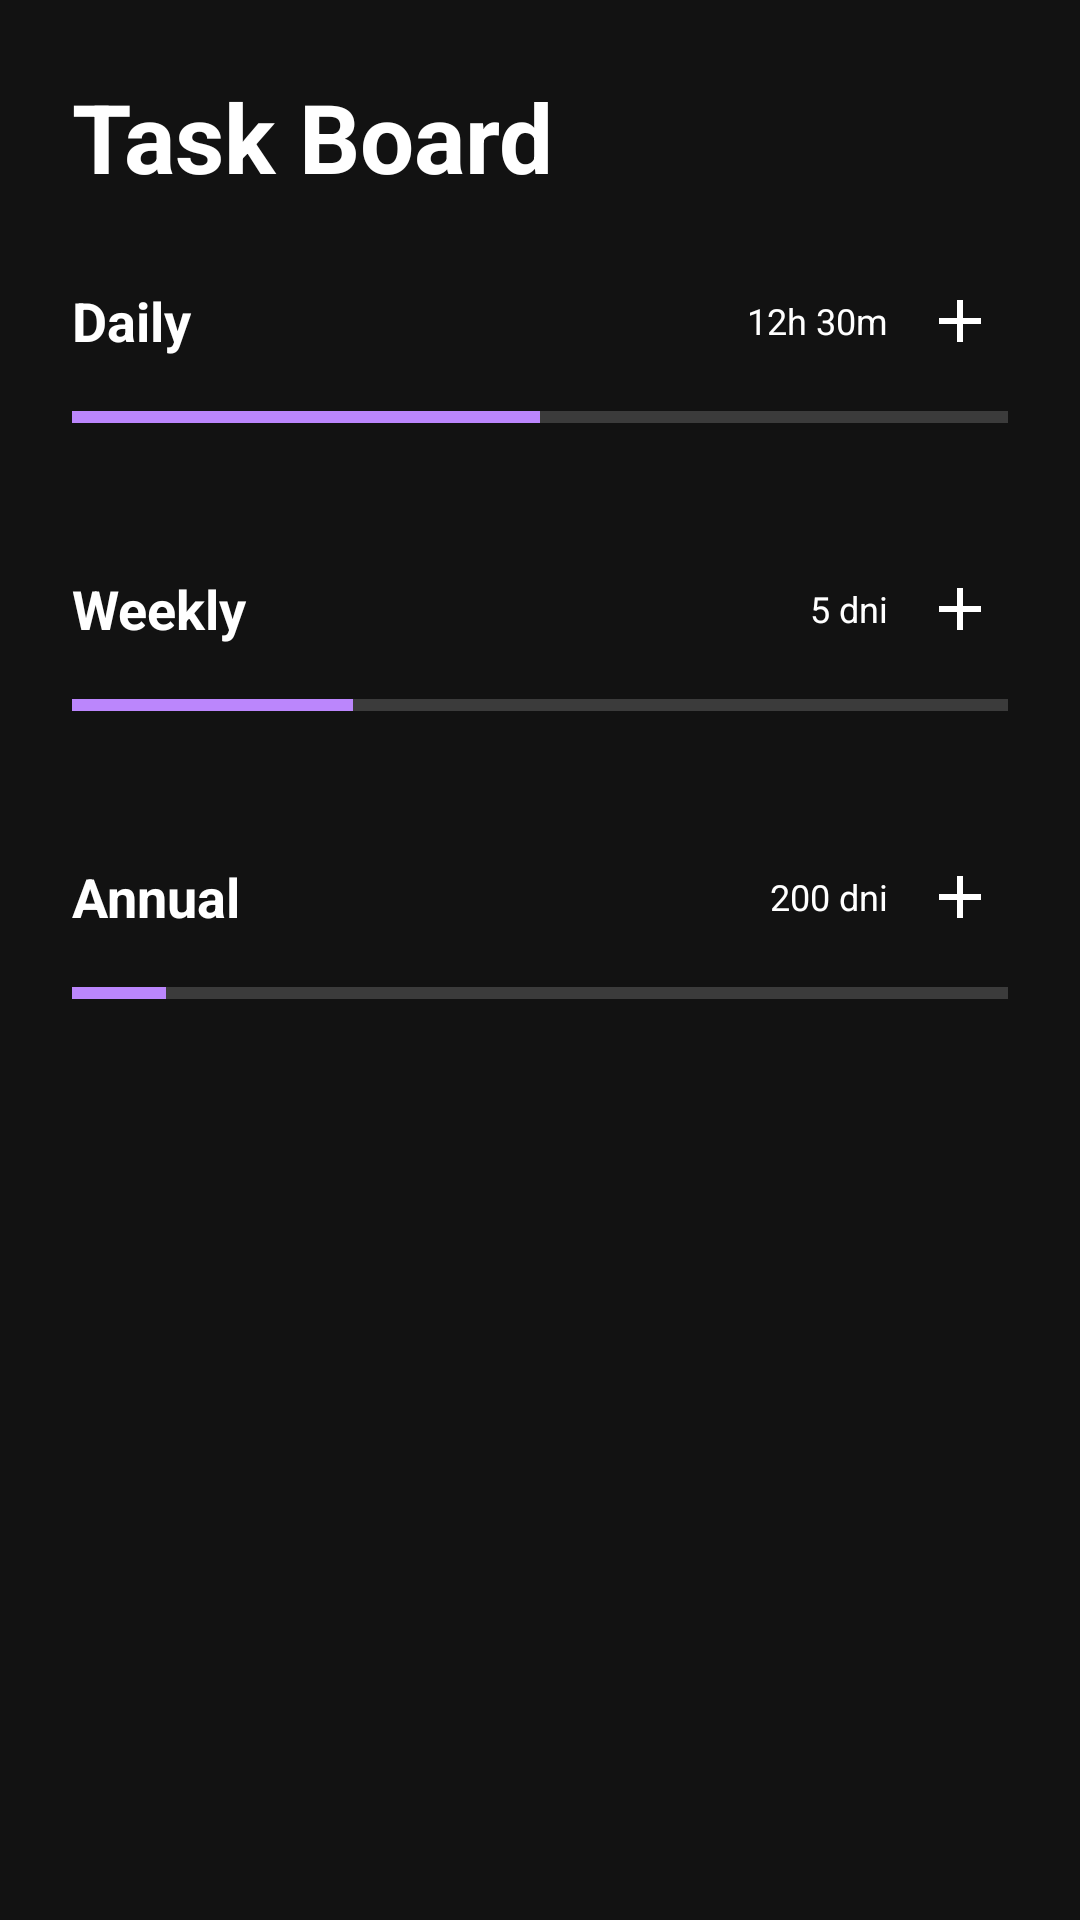

The Android layout XML behind this screen, and the referenced resources:
<!-- AndroidManifest.xml: application theme Theme.MyApplication -->
<!-- res/layout/fragment_quests.xml -->
<?xml version="1.0" encoding="utf-8"?>
<ScrollView xmlns:android="http://schemas.android.com/apk/res/android"
    android:layout_width="match_parent"
    android:layout_height="match_parent"
    android:background="@color/bg_dark_base">

    <LinearLayout
        android:layout_width="match_parent"
        android:layout_height="wrap_content"
        android:orientation="vertical"
        android:padding="24dp">

        <TextView
            android:layout_width="match_parent"
            android:layout_height="wrap_content"
            android:text="Task Board"
            android:textSize="32sp"
            android:textStyle="bold"
            android:textColor="#FFFFFF"
            android:gravity="start"
            android:layout_marginBottom="24dp"/>

        <LinearLayout
            android:layout_width="match_parent"
            android:layout_height="wrap_content"
            android:orientation="horizontal"
            android:gravity="center_vertical"
            android:layout_marginBottom="8dp">

            <TextView
                android:layout_width="0dp"
                android:layout_height="wrap_content"
                android:layout_weight="1"
                android:text="Daily"
                android:textSize="18sp"
                android:textStyle="bold"
                android:textColor="#FFFFFF"/>

            <TextView
                android:id="@+id/tv_daily_timer"
                android:layout_width="wrap_content"
                android:layout_height="wrap_content"
                android:text="12h 30m"
                android:textSize="12sp"
                android:textColor="#FFFFFF"/>

            <ImageButton
                android:id="@+id/btn_add_daily"
                android:layout_width="32dp"
                android:layout_height="32dp"
                android:src="@drawable/ic_custom_add"
                android:background="?selectableItemBackgroundBorderless"
                android:layout_marginStart="8dp"/>
        </LinearLayout>

        <ProgressBar
            android:id="@+id/progressBar_daily"
            style="?android:attr/progressBarStyleHorizontal"
            android:layout_width="match_parent"
            android:layout_height="wrap_content"
            android:max="100"
            android:progress="50"
            android:layout_marginBottom="16dp"/>

        <LinearLayout
            android:id="@+id/ll_daily_quests"
            android:layout_width="match_parent"
            android:layout_height="wrap_content"
            android:orientation="vertical"
            android:layout_marginBottom="24dp"/>

        <LinearLayout
            android:layout_width="match_parent"
            android:layout_height="wrap_content"
            android:orientation="horizontal"
            android:gravity="center_vertical"
            android:layout_marginBottom="8dp">

            <TextView
                android:layout_width="0dp"
                android:layout_height="wrap_content"
                android:layout_weight="1"
                android:text="Weekly"
                android:textSize="18sp"
                android:textStyle="bold"
                android:textColor="#FFFFFF"/>

            <TextView
                android:id="@+id/tv_weekly_timer"
                android:layout_width="wrap_content"
                android:layout_height="wrap_content"
                android:text="5 dni"
                android:textSize="12sp"
                android:textColor="#FFFFFF"/>

            <ImageButton
                android:id="@+id/btn_add_weekly"
                android:layout_width="32dp"
                android:layout_height="32dp"
                android:src="@drawable/ic_custom_add"
                android:background="?selectableItemBackgroundBorderless"
                android:layout_marginStart="8dp"/>
        </LinearLayout>

        <ProgressBar
            android:id="@+id/progressBar_weekly"
            style="?android:attr/progressBarStyleHorizontal"
            android:layout_width="match_parent"
            android:layout_height="wrap_content"
            android:max="100"
            android:progress="30"
            android:layout_marginBottom="16dp"/>

        <LinearLayout
            android:id="@+id/ll_weekly_quests"
            android:layout_width="match_parent"
            android:layout_height="wrap_content"
            android:orientation="vertical"
            android:layout_marginBottom="24dp"/>

        <LinearLayout
            android:layout_width="match_parent"
            android:layout_height="wrap_content"
            android:orientation="horizontal"
            android:gravity="center_vertical"
            android:layout_marginBottom="8dp">

            <TextView
                android:layout_width="0dp"
                android:layout_height="wrap_content"
                android:layout_weight="1"
                android:text="Annual"
                android:textSize="18sp"
                android:textStyle="bold"
                android:textColor="#FFFFFF"/>

            <TextView
                android:id="@+id/tv_yearly_timer"
                android:layout_width="wrap_content"
                android:layout_height="wrap_content"
                android:text="200 dni"
                android:textSize="12sp"
                android:textColor="#FFFFFF"/>

            <ImageButton
                android:id="@+id/btn_add_yearly"
                android:layout_width="32dp"
                android:layout_height="32dp"
                android:src="@drawable/ic_custom_add"
                android:background="?selectableItemBackgroundBorderless"
                android:layout_marginStart="8dp"/>
        </LinearLayout>

        <ProgressBar
            android:id="@+id/progressBar_yearly"
            style="?android:attr/progressBarStyleHorizontal"
            android:layout_width="match_parent"
            android:layout_height="wrap_content"
            android:max="100"
            android:progress="10"
            android:layout_marginBottom="16dp"/>

        <LinearLayout
            android:id="@+id/ll_yearly_quests"
            android:layout_width="match_parent"
            android:layout_height="wrap_content"
            android:orientation="vertical"
            android:layout_marginBottom="48dp"/>

    </LinearLayout>
</ScrollView>
<!-- resources referenced by this layout -->
<resources>
  <color name="bg_dark_base">#121212</color>
  <!-- drawable ic_custom_add (drawable) -->
  <vector xmlns:android="http://schemas.android.com/apk/res/android"
      android:width="24dp" android:height="24dp"
      android:viewportWidth="24" android:viewportHeight="24">
      <path android:fillColor="#FFFFFF" android:pathData="M19 13h-6v6h-2v-6H5v-2h6V5h2v6h6v2z"/>
  </vector>
  <style name="Theme.MyApplication" parent="Theme.MaterialComponents.DayNight.NoActionBar">
  
          <item name="colorPrimary">@color/accent_default</item>
          <item name="colorPrimaryVariant">@color/accent_default</item>
          <item name="colorOnPrimary">@color/bg_dark_base</item>
  
          <item name="colorSecondary">@color/accent_default</item>
          <item name="colorSecondaryVariant">@color/accent_default</item>
          <item name="colorOnSecondary">@color/bg_dark_base</item>
  
          <item name="android:windowBackground">@color/bg_dark_base</item>
          <item name="android:colorBackground">@color/bg_dark_base</item>
          <item name="colorSurface">@color/bg_dark_surface</item>
  
          <item name="android:textColorPrimary">@color/text_primary</item>
          <item name="android:textColorSecondary">@color/text_secondary</item>
  
          <item name="android:statusBarColor">@color/bg_dark_base</item>
          <item name="android:windowLightStatusBar" tools:targetApi="m">false</item>
  
          <item name="android:navigationBarColor">@color/bg_dark_surface</item>
          <item name="android:windowLightNavigationBar" tools:targetApi="o_mr1">false</item>
      </style>
  <color name="accent_default">#BB86FC</color>
  <color name="bg_dark_surface">#1E1E1E</color>
  <color name="text_primary">#FFFFFF</color>
  <color name="text_secondary">#B3B3B3</color>
</resources>
